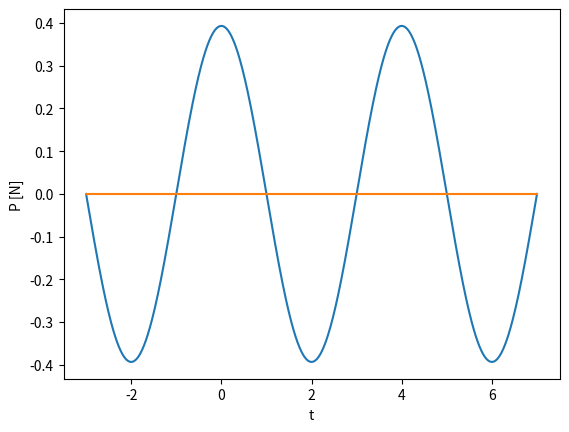

This chart was generated by the following Python code:
'''
Created on 31. jan. 2020

@author: Martinskole
'''

import matplotlib.pylab as plt
import numpy as np

P = 50000
k = 27000
c = 900
m = 3000
T_0 = 4
w_0 = np.pi/2

w_r = np.sqrt(k/m)
ksi = c/(2*np.sqrt(2*m))

beta1 = w_0/w_r
beta0 = 0
beta11= -beta1

u = complex(0,1)

F = P*(2*np.exp(u*w_0)-np.exp(2*u*w_0)+np.exp(-2*u*w_0)-2*np.exp(-u*w_0))/(4*u*w_0)
t = np.linspace(-3,7,1001)

H1 = 1/(k*((1-beta1**2)+(2*beta1*ksi)))
H0 = 0
H11 = 1/(k*((1-beta11**2)+(2*beta11*ksi)))

p = F*(-H11*np.exp(-u*w_0*t)+H1*np.exp(u*w_0*t))
P = F*(-np.exp(-u*w_0*t)+np.exp(u*w_0*t))

plt.plot(t,p)
plt.xlabel("t")
plt.ylabel("v [m]")
plt.show()

plt.plot(t,P)
plt.xlabel("t")
plt.ylabel("P [N]")
plt.show()
